The GitHub repository burger1473/Ejercicios2022_VisionArtificial contains a labelled image folder "dataset" with 2 categories: manzana, naranja. Examples follow, each with its label.

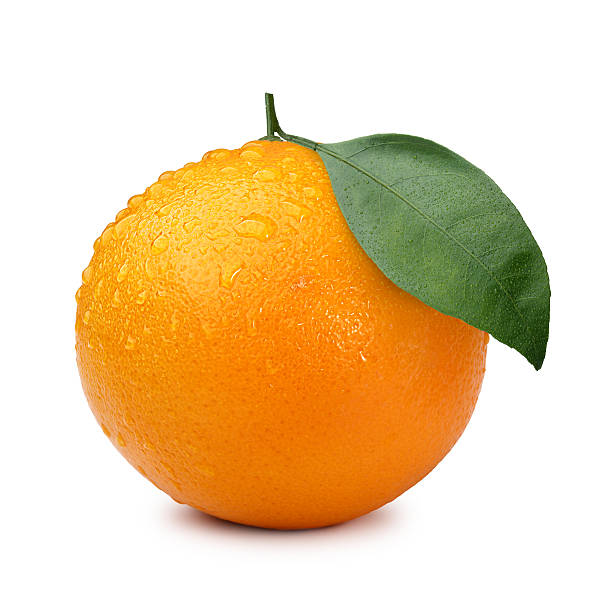
Label: naranja

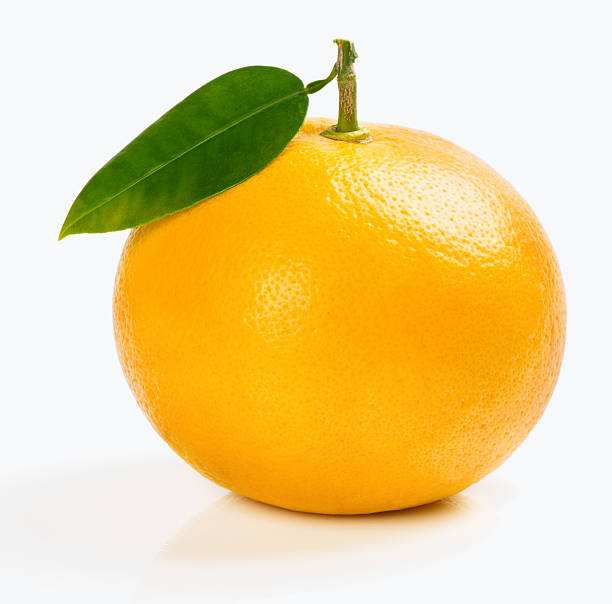
Label: naranja

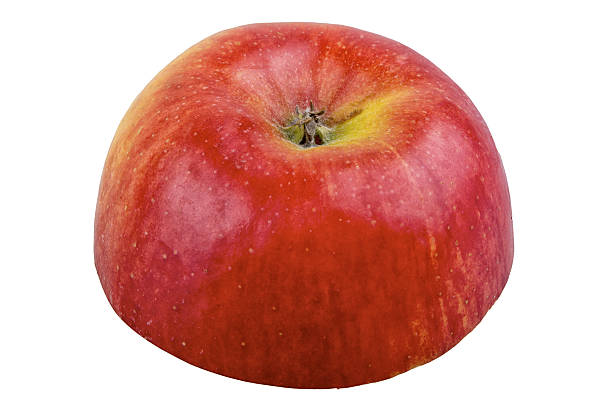
Label: manzana

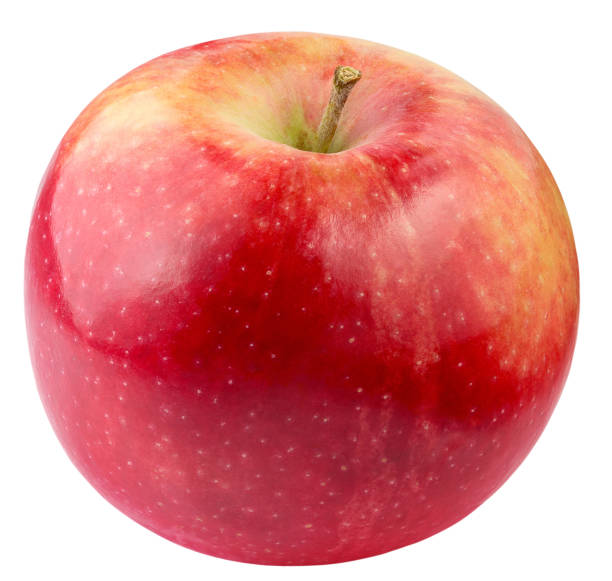
Label: manzana

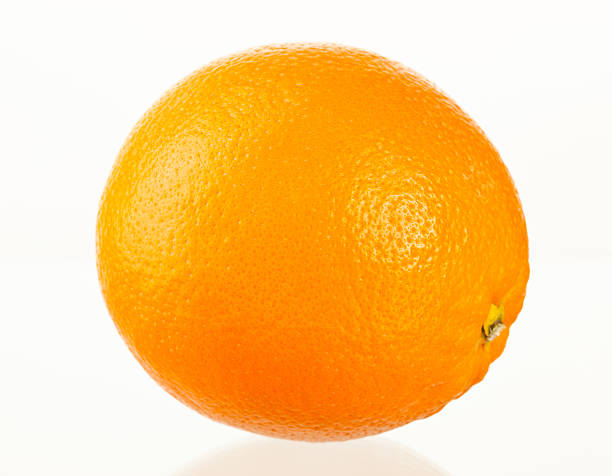
Label: naranja

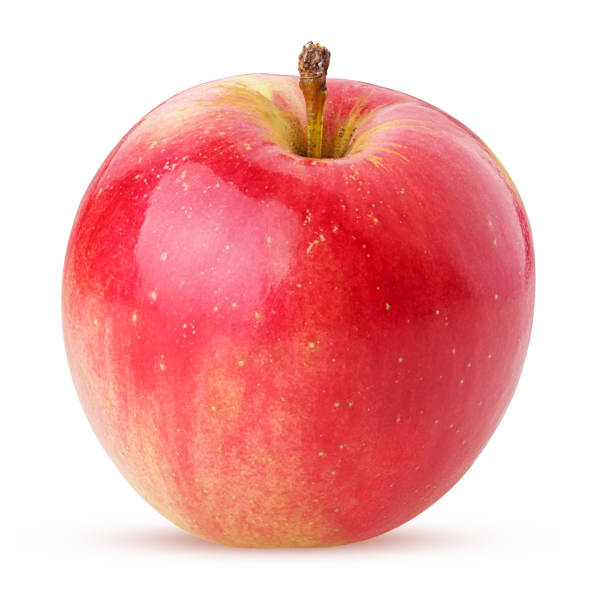
Label: manzana
